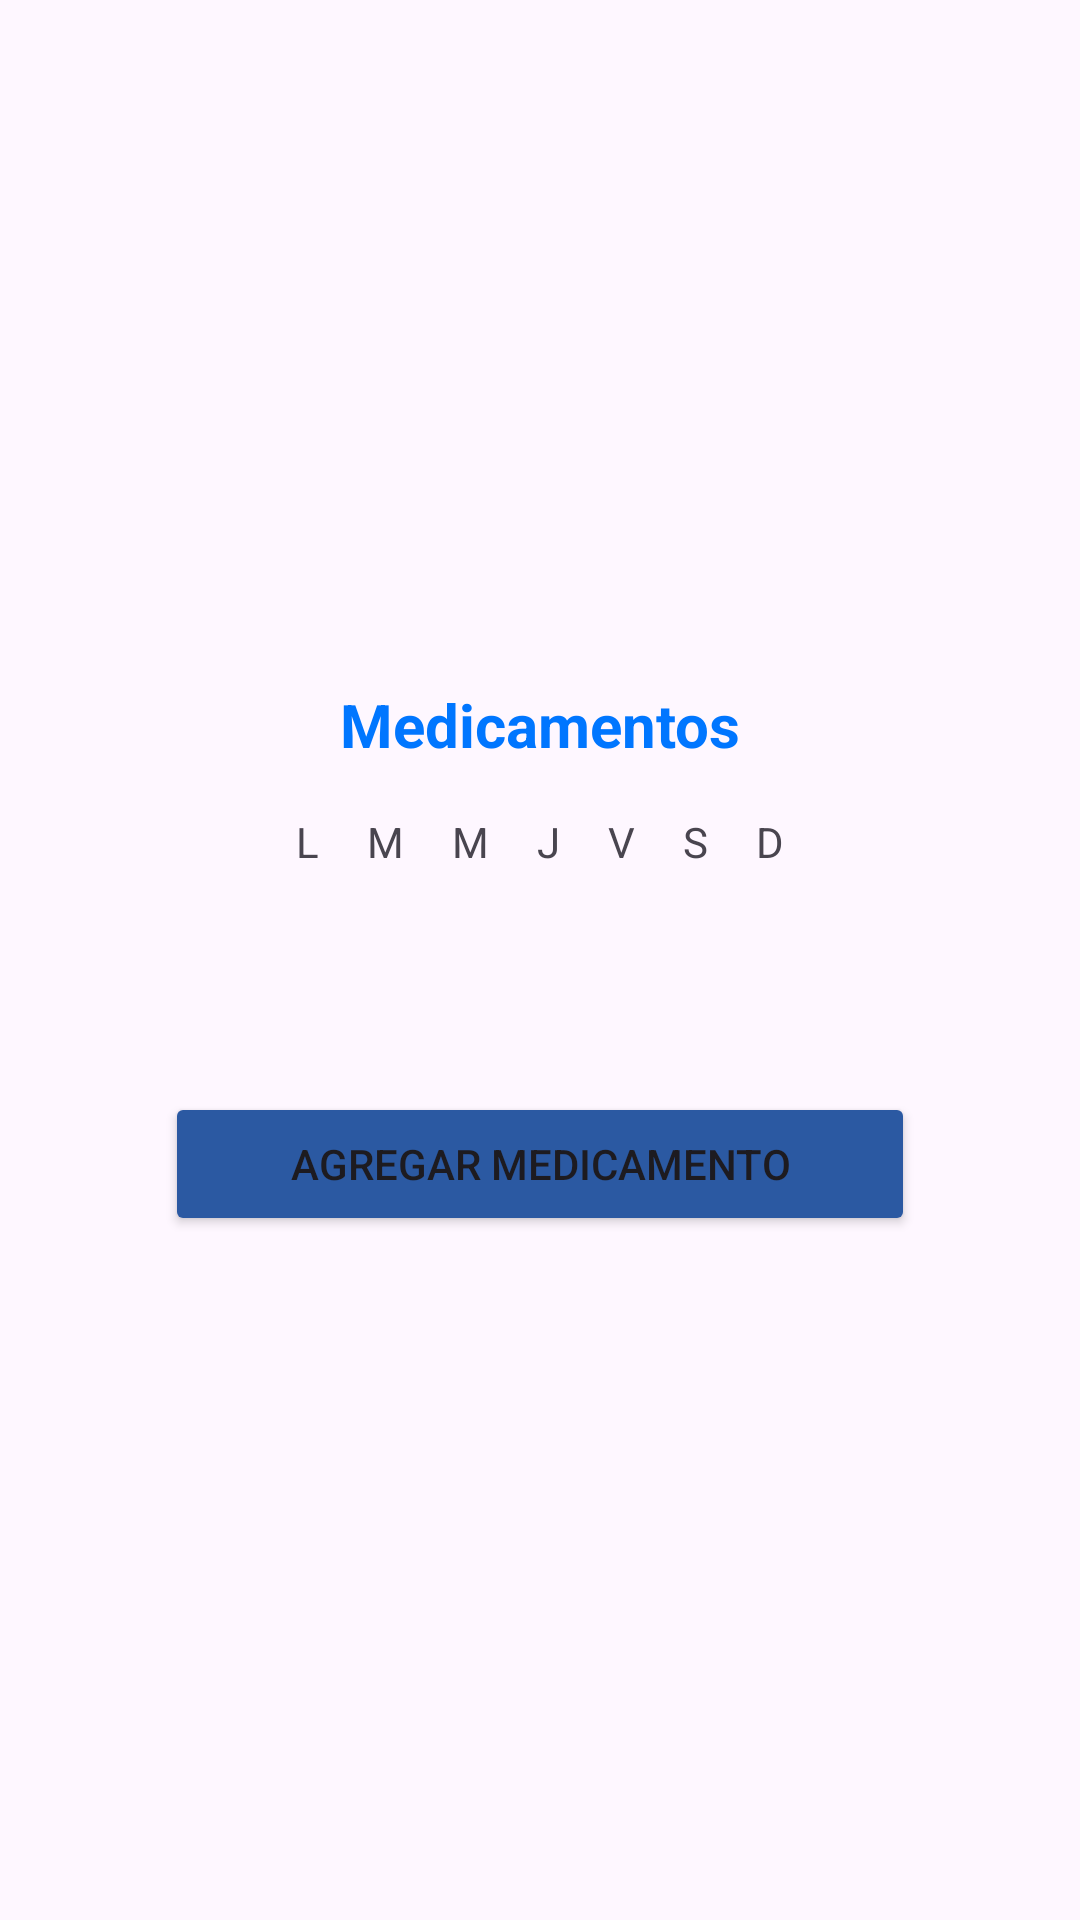

The Android layout XML behind this screen, and the referenced resources:
<!-- AndroidManifest.xml: application theme Theme.SaludDiaria -->
<!-- res/layout/activity_medicamentos.xml -->
<?xml version="1.0" encoding="utf-8"?>
<LinearLayout xmlns:android="http://schemas.android.com/apk/res/android"
    xmlns:app="http://schemas.android.com/apk/res-auto"
    xmlns:tools="http://schemas.android.com/tools"
    android:id="@+id/main"
    android:layout_width="match_parent"
    android:layout_height="match_parent"
    android:gravity="center"
    android:orientation="vertical"
    tools:context=".Medicamentos">

    <TextView
        android:layout_width="match_parent"
        android:layout_height="wrap_content"
        android:layout_marginBottom="8dp"
        android:text="@string/Medicamentos"
        android:textAlignment="center"
        android:textColor="@color/titulosblue"
        android:textSize="20sp"
        android:textStyle="bold" />

    <LinearLayout
        android:layout_width="match_parent"
        android:layout_height="wrap_content"
        android:layout_marginBottom="16dp"
        android:gravity="center"
        android:orientation="horizontal">

        <TextView
            android:id="@+id/tvLunes"
            android:layout_width="wrap_content"
            android:layout_height="wrap_content"
            android:padding="8dp"
            android:text="@string/Lunes" />

        <TextView
            android:id="@+id/tvMartes"
            android:layout_width="wrap_content"
            android:layout_height="wrap_content"
            android:padding="8dp"
            android:text="@string/Martes" />

        <TextView
            android:id="@+id/tvMiercoles"
            android:layout_width="wrap_content"
            android:layout_height="wrap_content"
            android:padding="8dp"
            android:text="@string/Miercoles" />

        <TextView
            android:id="@+id/tvJueves"
            android:layout_width="wrap_content"
            android:layout_height="wrap_content"
            android:padding="8dp"
            android:text="@string/Jueves" />

        <TextView
            android:id="@+id/tvViernes"
            android:layout_width="wrap_content"
            android:layout_height="wrap_content"
            android:padding="8dp"
            android:text="@string/Viernes" />

        <TextView
            android:id="@+id/tvSabado"
            android:layout_width="wrap_content"
            android:layout_height="wrap_content"
            android:padding="8dp"
            android:text="@string/Sabado" />

        <TextView
            android:id="@+id/tvDomingo"
            android:layout_width="wrap_content"
            android:layout_height="wrap_content"
            android:padding="8dp"
            android:text="@string/Domingo" />

    </LinearLayout>

    <androidx.recyclerview.widget.RecyclerView
        android:layout_width="match_parent"
        android:layout_height="wrap_content"
        android:layout_marginBottom="25dp" />

    <androidx.recyclerview.widget.RecyclerView
        android:layout_width="match_parent"
        android:layout_height="wrap_content" />

    <Button
        android:id="@+id/btnAgregarMed"
        android:layout_width="250dp"
        android:layout_height="wrap_content"
        android:layout_marginTop="25dp"
        android:backgroundTint="@color/letrasblue"
        android:onClick="rAgregarMed"
        android:text="@string/Agregarmedicamento"
        android:textAlignment="center" />
</LinearLayout>
<!-- resources referenced by this layout -->
<resources>
  <color name="letrasblue">#2b59a2</color>
  <color name="titulosblue">#0076ff</color>
  <string name="Agregarmedicamento">Agregar Medicamento</string>
  <string name="Domingo">D</string>
  <string name="Jueves">J</string>
  <string name="Lunes">L</string>
  <string name="Martes">M</string>
  <string name="Medicamentos">Medicamentos</string>
  <string name="Miercoles">M</string>
  <string name="Sabado">S</string>
  <string name="Viernes">V</string>
  <style name="Theme.SaludDiaria" parent="Base.Theme.SaludDiaria" />
  <style name="Base.Theme.SaludDiaria" parent="Theme.Material3.DayNight.NoActionBar">
          
          
      </style>
</resources>
